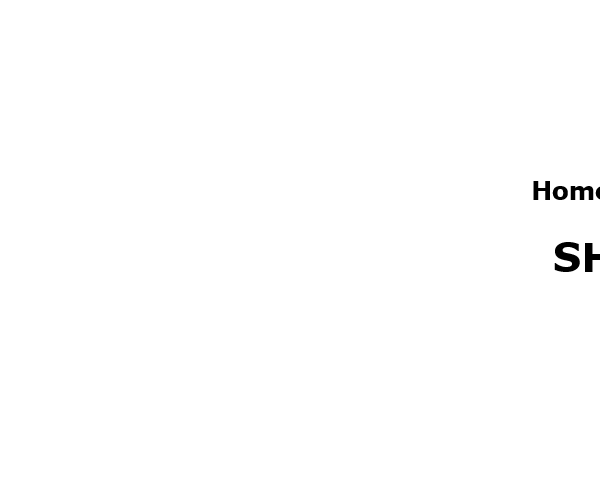
Task: Client Security Hash
Workflow: SHA1OnlineClose

Step 1: Attach Browser 'iexplore.exe SHA1' in window 'SHA1 online'

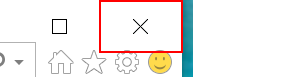
Step 2: click on the push button 'Close' in window 'SHA1 online - Internet Explorer' (iexplore.exe)